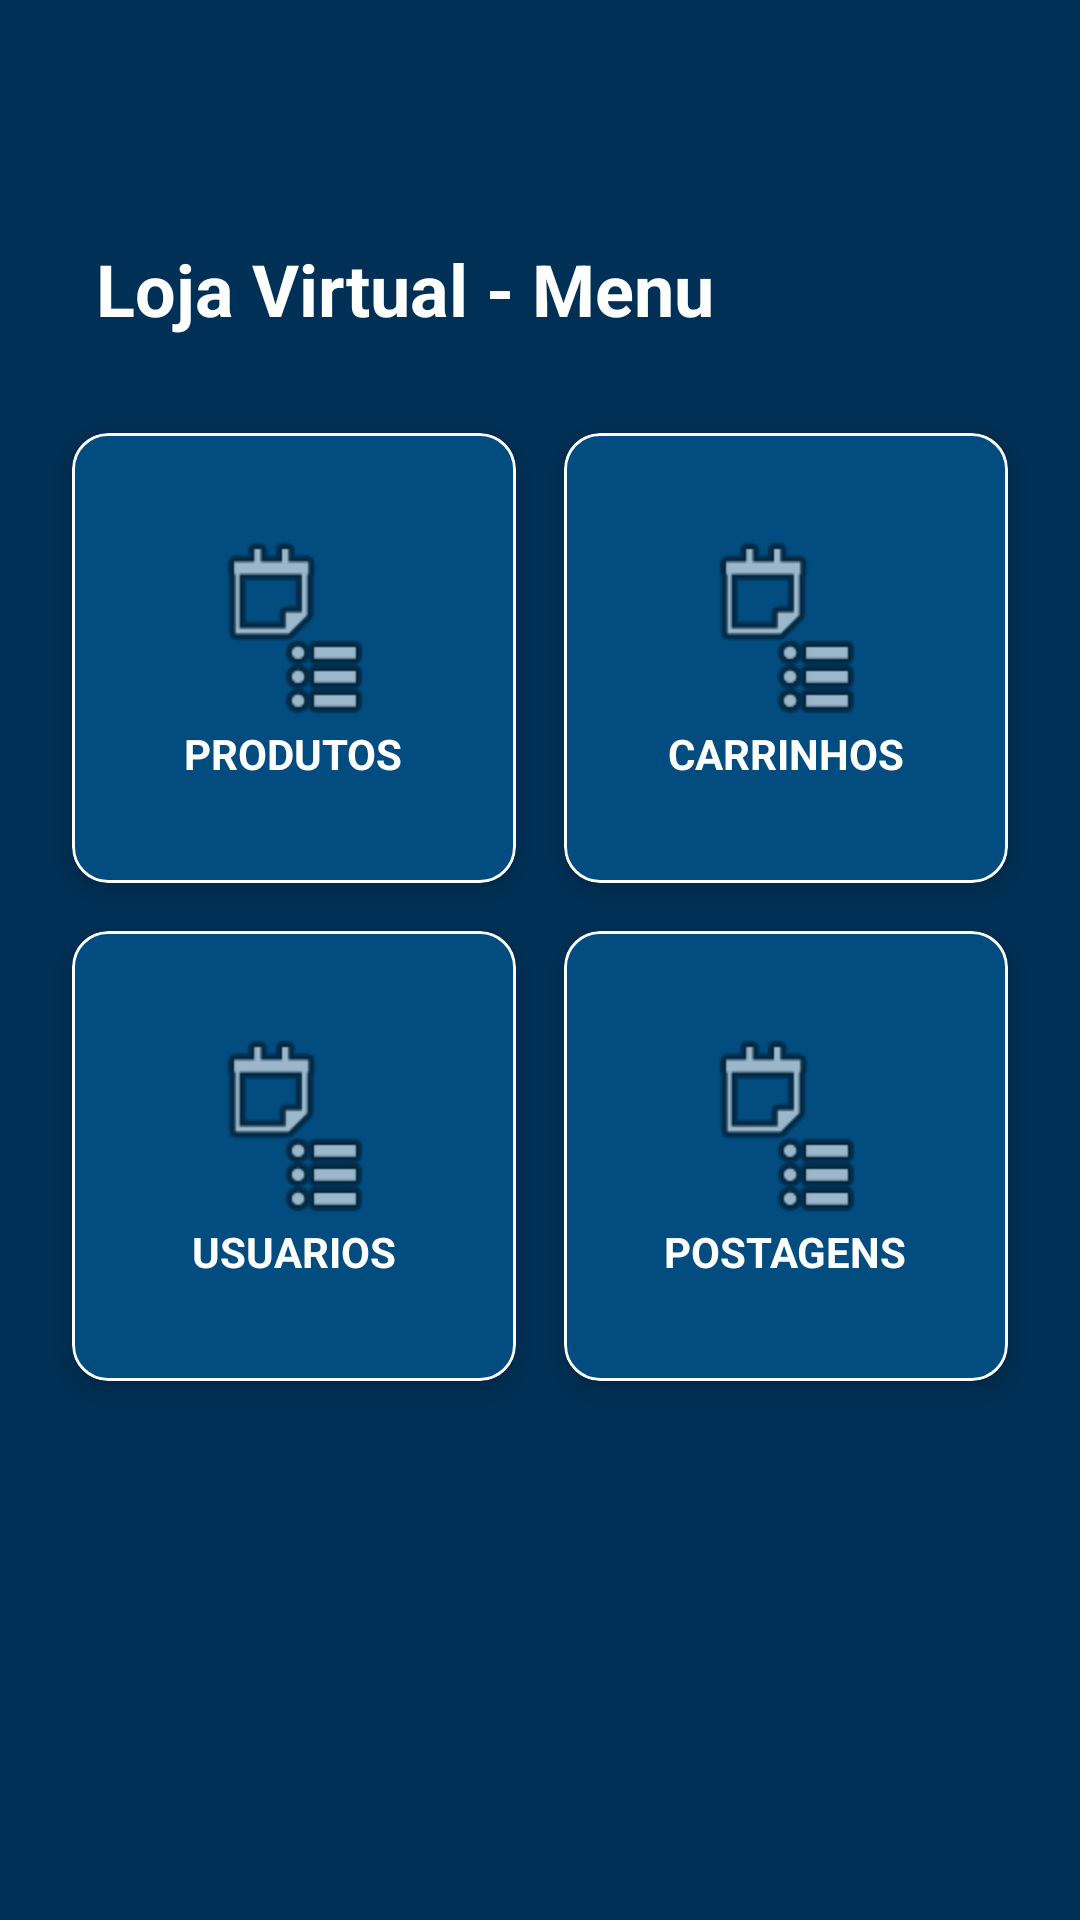

Produce the Android XML layout that renders to this screen, including the resource entries it uses.
<!-- AndroidManifest.xml: application theme Theme.LojaVirtualArquitetura -->
<!-- res/layout/activity_main.xml -->
<?xml version="1.0" encoding="utf-8"?>
<androidx.constraintlayout.widget.ConstraintLayout
    xmlns:android="http://schemas.android.com/apk/res/android"
    xmlns:app="http://schemas.android.com/apk/res-auto"
    android:id="@+id/main"
    android:layout_width="match_parent"
    android:layout_height="match_parent"
    android:background="@color/fundo_tela"
    android:fitsSystemWindows="true"
    android:padding="16dp">

    <TextView
        android:id="@+id/txtTitulo"
        android:layout_width="wrap_content"
        android:layout_height="wrap_content"
        android:layout_marginStart="16dp"
        android:layout_marginTop="64dp"
        android:text="Loja Virtual - Menu"
        android:textColor="@color/texto_branco"
        android:textSize="24sp"
        android:textStyle="bold"
        app:layout_constraintStart_toStartOf="parent"
        app:layout_constraintTop_toTopOf="parent" />

    <GridLayout
        android:layout_width="match_parent"
        android:layout_height="0dp"
        android:layout_marginTop="24dp"
        android:columnCount="2"
        android:rowCount="2"
        app:layout_constraintTop_toBottomOf="@id/txtTitulo"
        app:layout_constraintBottom_toBottomOf="parent">

        
        <com.google.android.material.card.MaterialCardView
            android:id="@+id/cardProdutos"
            android:layout_width="0dp"
            android:layout_height="wrap_content"
            android:layout_columnWeight="1"
            android:layout_margin="8dp"
            app:cardCornerRadius="12dp"
            app:cardElevation="4dp"
            app:cardBackgroundColor="@color/fundo_card"
            app:strokeColor="@color/texto_branco"
            app:strokeWidth="1dp">

            <LinearLayout
                android:layout_width="match_parent"
                android:layout_height="150dp"
                android:gravity="center"
                android:orientation="vertical">
                <ImageView
                    android:layout_width="64dp"
                    android:layout_height="64dp"
                    android:src="@android:drawable/ic_menu_agenda" />
                <TextView
                    android:layout_width="wrap_content"
                    android:layout_height="wrap_content"
                    android:text="PRODUTOS"
                    android:textStyle="bold"
                    android:textColor="@color/texto_branco"/>
            </LinearLayout>
        </com.google.android.material.card.MaterialCardView>

        
        <com.google.android.material.card.MaterialCardView
            android:id="@+id/cardCarrinhos"
            android:layout_width="0dp"
            android:layout_height="wrap_content"
            android:layout_columnWeight="1"
            android:layout_margin="8dp"
            app:cardCornerRadius="12dp"
            app:cardElevation="4dp"
            app:cardBackgroundColor="@color/fundo_card"
            app:strokeColor="@color/texto_branco"
            app:strokeWidth="1dp">

            <LinearLayout
                android:layout_width="match_parent"
                android:layout_height="150dp"
                android:gravity="center"
                android:orientation="vertical">
                <ImageView
                    android:layout_width="64dp"
                    android:layout_height="64dp"
                    android:src="@android:drawable/ic_menu_agenda" />
                <TextView
                    android:layout_width="wrap_content"
                    android:layout_height="wrap_content"
                    android:text="CARRINHOS"
                    android:textStyle="bold"
                    android:textColor="@color/texto_branco"/>
            </LinearLayout>
        </com.google.android.material.card.MaterialCardView>

        
        <com.google.android.material.card.MaterialCardView
            android:id="@+id/cardUsuarios"
            android:layout_width="0dp"
            android:layout_height="wrap_content"
            android:layout_columnWeight="1"
            android:layout_margin="8dp"
            app:cardCornerRadius="12dp"
            app:cardElevation="4dp"
            app:cardBackgroundColor="@color/fundo_card"
            app:strokeColor="@color/texto_branco"
            app:strokeWidth="1dp">

            <LinearLayout
                android:layout_width="match_parent"
                android:layout_height="150dp"
                android:gravity="center"
                android:orientation="vertical">
                <ImageView
                    android:layout_width="64dp"
                    android:layout_height="64dp"
                    android:src="@android:drawable/ic_menu_agenda" />
                <TextView
                    android:layout_width="wrap_content"
                    android:layout_height="wrap_content"
                    android:text="USUARIOS"
                    android:textStyle="bold"
                    android:textColor="@color/texto_branco"/>
            </LinearLayout>
        </com.google.android.material.card.MaterialCardView>

        
        <com.google.android.material.card.MaterialCardView
            android:id="@+id/cardPostagens"
            android:layout_width="0dp"
            android:layout_height="wrap_content"
            android:layout_columnWeight="1"
            android:layout_margin="8dp"
            app:cardCornerRadius="12dp"
            app:cardElevation="4dp"
            app:cardBackgroundColor="@color/fundo_card"
            app:strokeColor="@color/texto_branco"
            app:strokeWidth="1dp">

            <LinearLayout
                android:layout_width="match_parent"
                android:layout_height="150dp"
                android:gravity="center"
                android:orientation="vertical">
                <ImageView
                    android:layout_width="64dp"
                    android:layout_height="64dp"
                    android:src="@android:drawable/ic_menu_agenda" />
                <TextView
                    android:layout_width="wrap_content"
                    android:layout_height="wrap_content"
                    android:text="POSTAGENS"
                    android:textStyle="bold"
                    android:textColor="@color/texto_branco"/>
            </LinearLayout>
        </com.google.android.material.card.MaterialCardView>

    </GridLayout>

</androidx.constraintlayout.widget.ConstraintLayout>
<!-- resources referenced by this layout -->
<resources>
  <color name="fundo_card">#024C7F</color>
  <color name="fundo_tela">#003055</color>
  <color name="texto_branco">#FFFFFF</color>
  <style name="Theme.LojaVirtualArquitetura" parent="Base.Theme.LojaVirtualArquitetura" />
  <style name="Base.Theme.LojaVirtualArquitetura" parent="Theme.Material3.DayNight.NoActionBar">
          
          
      </style>
</resources>
